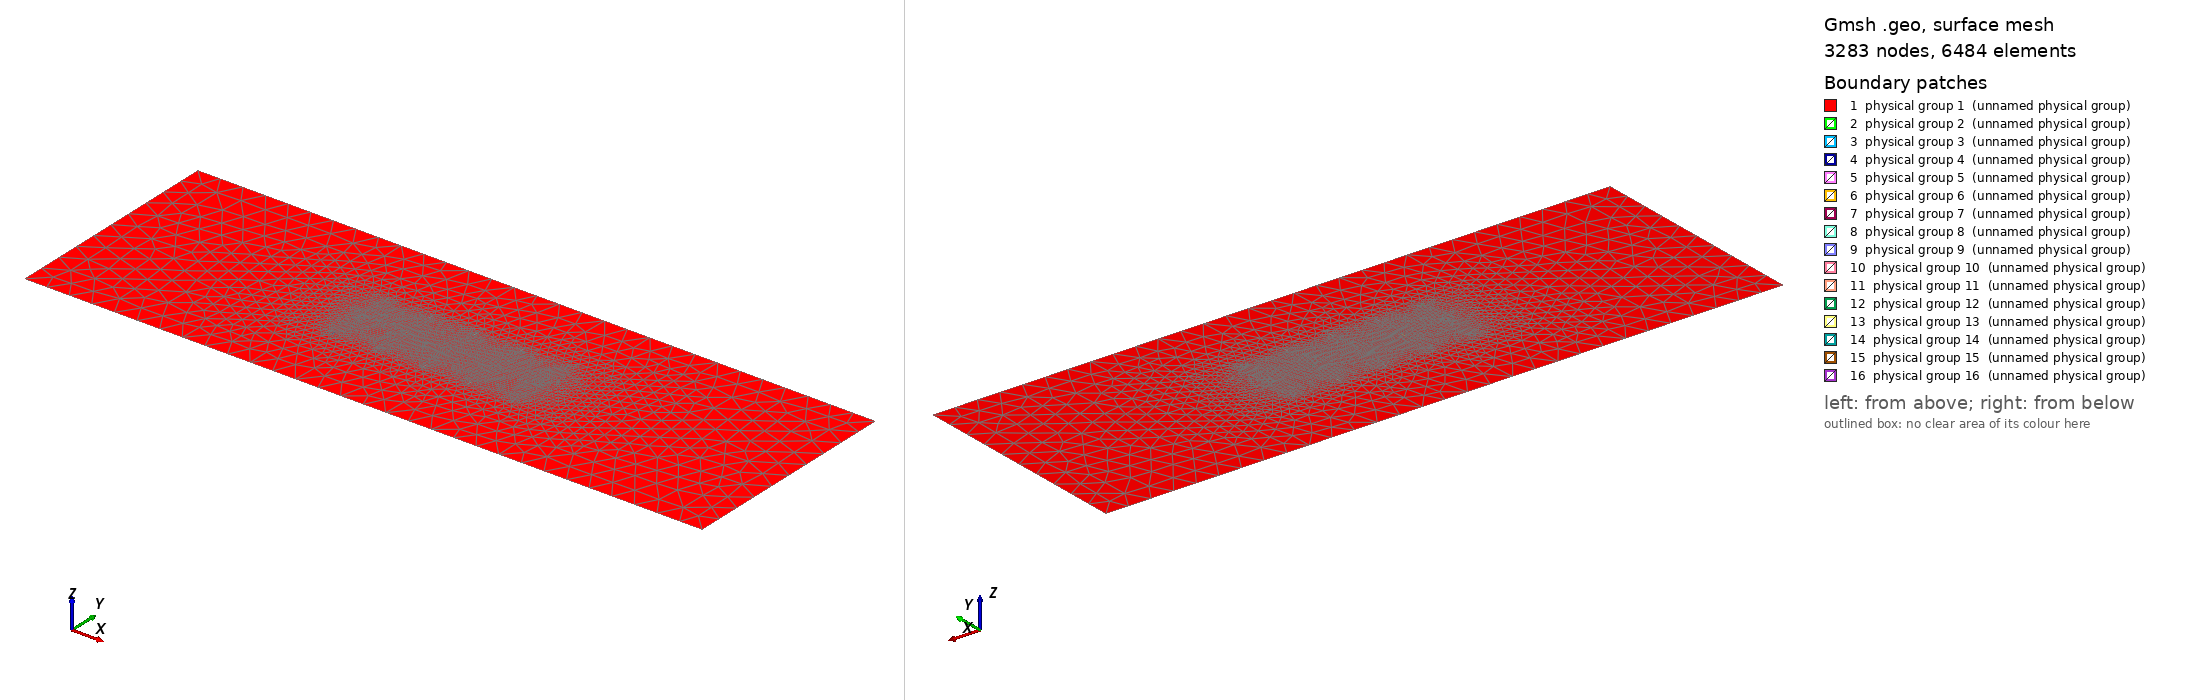

Gmsh geometry script, surface-meshed: 3283 nodes, 6484 surface elements. Boundary patches (legend numbers): 1 physical group 1 (unnamed physical group), 2 physical group 2 (unnamed physical group), 3 physical group 3 (unnamed physical group), 4 physical group 4 (unnamed physical group), 5 physical group 5 (unnamed physical group), 6 physical group 6 (unnamed physical group), 7 physical group 7 (unnamed physical group), 8 physical group 8 (unnamed physical group), 9 physical group 9 (unnamed physical group), 10 physical group 10 (unnamed physical group), 11 physical group 11 (unnamed physical group), 12 physical group 12 (unnamed physical group), 13 physical group 13 (unnamed physical group), 14 physical group 14 (unnamed physical group), 15 physical group 15 (unnamed physical group), 16 physical group 16 (unnamed physical group). Left view from above one corner, right view from below the opposite corner. Legend entries are the model's physical surfaces. The drawing asked Gmsh for element sizes between 1% and 20% of the model's largest extent; the script's own settings can give other sizes.

=== channel.geo (drawn) ===
// =================================================================================================
// Gmsh geometry file for 15 turbine tidal array test case, as used in:
//   Divett, Vennell and Stevens, "Optimization of multiple turbine arrays in a channel with tidally
//   reversing flow by numerical modelling with adaptive mesh." Philosophical Transactions of the
//   Royal Society A: Mathematical, Physical and Engineering Sciences 371.1985 (2013): 20120251.
//
// Geometry file written by Nicolas Barral, 2018.
// =================================================================================================
L = 3000;
l = 1000;
//+
D = 20;
d = 5;
//+
deltax = 10*D;
deltay = 7.5*D; 
//+
dx = 100;
dxturbine = 6;
dxfarm = 6.*dxturbine;
//+
// Channel
Point(1) = {-L/2, -l/2, 0, dx};
Point(2) = {L/2, -l/2, 0, dx};
Point(3) = {L/2, l/2, 0, dx};
Point(4) = {-L/2, l/2, 0, dx};
Line(1) = {1, 2};
Line(2) = {2, 3};
Line(3) = {3, 4};
Line(4) = {4, 1};
Physical Line(1) = {1};
Physical Line(2) = {2};
Physical Line(3) = {3};
Physical Line(4) = {4};
Line Loop(1) = {1, 2, 3, 4};
//+ 
// turbine 1
Point(5) = {-d/2-2*deltax, -D/2+deltay, 0, dxturbine};
Point(6) = {d/2-2*deltax, -D/2+deltay, 0, dxturbine};
Point(7) = {d/2-2*deltax, D/2+deltay, 0, dxturbine};
Point(8) = {-d/2-2*deltax, D/2+deltay, 0, dxturbine};
Line(5) = {5, 6};
Line(6) = {6, 7};
Line(7) = {7, 8};
Line(8) = {8, 5};
//Physical Line(5) = {5};
//Physical Line(6) = {6};
//Physical Line(7) = {7};
//Physical Line(8) = {8};
Line Loop(2) = {5, 6, 7, 8};
// turbine 2
Point(9 ) = {-d/2-2*deltax, -D/2, 0, dxturbine};
Point(10) = {d/2-2*deltax, -D/2, 0, dxturbine};
Point(11) = {d/2-2*deltax, D/2, 0, dxturbine};
Point(12) = {-d/2-2*deltax, D/2, 0, dxturbine};
Line(9 ) = {9 , 10};
Line(10) = {10, 11};
Line(11) = {11, 12};
Line(12) = {12, 9};
//Physical Line(9 ) = {9 };
//Physical Line(10) = {10};
//Physical Line(11) = {11};
//Physical Line(12) = {12};
Line Loop(3) = {9, 10, 11, 12};
// turbine 3
Point(13) = {-d/2-2*deltax, -D/2-deltay, 0, dxturbine};
Point(14) = {d/2-2*deltax, -D/2-deltay, 0, dxturbine};
Point(15) = {d/2-2*deltax, D/2-deltay, 0, dxturbine};
Point(16) = {-d/2-2*deltax, D/2-deltay, 0, dxturbine};
Line(13) = {13, 14};
Line(14) = {14, 15};
Line(15) = {15, 16};
Line(16) = {16, 13};
//Physical Line(13) = {13};
//Physical Line(14) = {14};
//Physical Line(15) = {15};
//Physical Line(16) = {16};
Line Loop(4) = {13, 14, 15, 16};
// turbine 4
Point(17) = {-d/2-deltax, -D/2+deltay, 0, dxturbine};
Point(18) = {d/2-deltax, -D/2+deltay, 0, dxturbine};
Point(19) = {d/2-deltax, D/2+deltay, 0, dxturbine};
Point(20) = {-d/2-deltax, D/2+deltay, 0, dxturbine};
Line(17) = {17, 18};
Line(18) = {18, 19};
Line(19) = {19, 20};
Line(20) = {20, 17};
//Physical Line(17) = {17};
//Physical Line(18) = {18};
//Physical Line(19) = {19};
//Physical Line(20) = {20};
Line Loop(5) = {17, 18, 19, 20};
// turbine 5
Point(21) = {-d/2-deltax, -D/2, 0, dxturbine};
Point(22) = {d/2-deltax, -D/2, 0, dxturbine};
Point(23) = {d/2-deltax, D/2, 0, dxturbine};
Point(24) = {-d/2-deltax, D/2, 0, dxturbine};
Line(21) = {21, 22};
Line(22) = {22, 23};
Line(23) = {23, 24};
Line(24) = {24, 21};
//Physical Line(21) = {21};
//Physical Line(22) = {22};
//Physical Line(23) = {23};
//Physical Line(24) = {24};
Line Loop(6) = {21, 22, 23, 24};
// turbine 6
Point(25) = {-d/2-deltax, -D/2-deltay, 0, dxturbine};
Point(26) = {d/2-deltax, -D/2-deltay, 0, dxturbine};
Point(27) = {d/2-deltax, D/2-deltay, 0, dxturbine};
Point(28) = {-d/2-deltax, D/2-deltay, 0, dxturbine};
Line(25) = {25, 26};
Line(26) = {26, 27};
Line(27) = {27, 28};
Line(28) = {28, 25};
//Physical Line(25) = {25};
//Physical Line(26) = {26};
//Physical Line(27) = {27};
//Physical Line(28) = {28};
Line Loop(7) = {25, 26, 27, 28};
// turbine 7
Point(29) = {-d/2, -D/2+deltay, 0, dxturbine};
Point(30) = {d/2, -D/2+deltay, 0, dxturbine};
Point(31) = {d/2, D/2+deltay, 0, dxturbine};
Point(32) = {-d/2, D/2+deltay, 0, dxturbine};
Line(29) = {29, 30};
Line(30) = {30, 31};
Line(31) = {31, 32};
Line(32) = {32, 29};
//Physical Line(29) = {29};
//Physical Line(30) = {30};
//Physical Line(31) = {31};
//Physical Line(32) = {32};
Line Loop(8) = {29, 30, 31, 32};
// turbine 8
Point(33) = {-d/2, -D/2, 0, dxturbine};
Point(34) = {d/2, -D/2, 0, dxturbine};
Point(35) = {d/2, D/2, 0, dxturbine};
Point(36) = {-d/2, D/2, 0, dxturbine};
Line(33) = {33, 34};
Line(34) = {34, 35};
Line(35) = {35, 36};
Line(36) = {36, 33};
//Physical Line(33) = {33};
//Physical Line(34) = {34};
//Physical Line(35) = {35};
//Physical Line(36) = {36};
Line Loop(9) = {33, 34, 35, 36};
// turbine 9
Point(37) = {-d/2, -D/2-deltay, 0, dxturbine};
Point(38) = {d/2, -D/2-deltay, 0, dxturbine};
Point(39) = {d/2, D/2-deltay, 0, dxturbine};
Point(40) = {-d/2, D/2-deltay, 0, dxturbine};
Line(37) = {37, 38};
Line(38) = {38, 39};
Line(39) = {39, 40};
Line(40) = {40, 37};
//Physical Line(37) = {37};
//Physical Line(38) = {38};
//Physical Line(39) = {39};
//Physical Line(40) = {40};
Line Loop(10) = {37, 38, 39, 40};
// turbine 10
Point(41) = {-d/2+deltax, -D/2+deltay, 0, dxturbine};
Point(42) = {d/2+deltax, -D/2+deltay, 0, dxturbine};
Point(43) = {d/2+deltax, D/2+deltay, 0, dxturbine};
Point(44) = {-d/2+deltax, D/2+deltay, 0, dxturbine};
Line(41) = {41, 42};
Line(42) = {42, 43};
Line(43) = {43, 44};
Line(44) = {44, 41};
//Physical Line(41) = {41};
//Physical Line(42) = {42};
//Physical Line(43) = {43};
//Physical Line(44) = {44};
Line Loop(11) = {41, 42, 43, 44};
// turbine 11
Point(45) = {-d/2+deltax, -D/2, 0, dxturbine};
Point(46) = {d/2+deltax, -D/2, 0, dxturbine};
Point(47) = {d/2+deltax, D/2, 0, dxturbine};
Point(48) = {-d/2+deltax, D/2, 0, dxturbine};
Line(45) = {45, 46};
Line(46) = {46, 47};
Line(47) = {47, 48};
Line(48) = {48, 45};
//Physical Line(45) = {45};
//Physical Line(46) = {46};
//Physical Line(47) = {47};
//Physical Line(48) = {48};
Line Loop(12) = {45, 46, 47, 48};
// turbine 12
Point(49) = {-d/2+deltax, -D/2-deltay, 0, dxturbine};
Point(50) = {d/2+deltax, -D/2-deltay, 0, dxturbine};
Point(51) = {d/2+deltax, D/2-deltay, 0, dxturbine};
Point(52) = {-d/2+deltax, D/2-deltay, 0, dxturbine};
Line(49) = {49, 50};
Line(50) = {50, 51};
Line(51) = {51, 52};
Line(52) = {52, 49};
//Physical Line(49) = {49};
//Physical Line(50) = {50};
//Physical Line(51) = {51};
//Physical Line(52) = {52};
Line Loop(13) = {49, 50, 51, 52};
// turbine 13
Point(53) = {-d/2+2*deltax, -D/2+deltay, 0, dxturbine};
Point(54) = {d/2+2*deltax, -D/2+deltay, 0, dxturbine};
Point(55) = {d/2+2*deltax, D/2+deltay, 0, dxturbine};
Point(56) = {-d/2+2*deltax, D/2+deltay, 0, dxturbine};
Line(53) = {53, 54};
Line(54) = {54, 55};
Line(55) = {55, 56};
Line(56) = {56, 53};
//Physical Line(53) = {53};
//Physical Line(54) = {54};
//Physical Line(55) = {55};
//Physical Line(56) = {56};
Line Loop(14) = {53, 54, 55, 56};
// turbine 14
Point(57) = {-d/2+2*deltax, -D/2, 0, dxturbine};
Point(58) = {d/2+2*deltax, -D/2, 0, dxturbine};
Point(59) = {d/2+2*deltax, D/2, 0, dxturbine};
Point(60) = {-d/2+2*deltax, D/2, 0, dxturbine};
Line(57) = {57, 58};
Line(58) = {58, 59};
Line(59) = {59, 60};
Line(60) = {60, 57};
//Physical Line(57) = {57};
//Physical Line(58) = {58};
//Physical Line(59) = {59};
//Physical Line(60) = {60};
Line Loop(15) = {57, 58, 59, 60};
// turbine 15
Point(61) = {-d/2+2*deltax, -D/2-deltay, 0, dxturbine};
Point(62) = {d/2+2*deltax, -D/2-deltay, 0, dxturbine};
Point(63) = {d/2+2*deltax, D/2-deltay, 0, dxturbine};
Point(64) = {-d/2+2*deltax, D/2-deltay, 0, dxturbine};
Line(61) = {61, 62};
Line(62) = {62, 63};
Line(63) = {63, 64};
Line(64) = {64, 61};
//Physical Line(61) = {61};
//Physical Line(62) = {62};
//Physical Line(63) = {63};
//Physical Line(64) = {64};
Line Loop(16) = {61, 62, 63, 64};
//+
// Refined area around the turbines
Point(65) = {-3*deltax, -1.3*deltay, 0, dxfarm};
Point(66) = {3*deltax, -1.3*deltay, 0, dxfarm};
Point(67) = {3*deltax, 1.3*deltay, 0, dxfarm};
Point(68) = {-3*deltax, 1.3*deltay, 0, dxfarm};
Line(65) = {65, 66};
Line(66) = {66, 67};
Line(67) = {67, 68};
Line(68) = {68, 65};
Line Loop(17) = {65, 66, 67, 68};
//+
Plane Surface(1) = {1, 17};
Plane Surface(2 ) = {2 };
Plane Surface(3 ) = {3 };
Plane Surface(4 ) = {4 };
Plane Surface(5 ) = {5 };
Plane Surface(6 ) = {6 };
Plane Surface(7 ) = {7 };
Plane Surface(8 ) = {8 };
Plane Surface(9 ) = {9 };
Plane Surface(10) = {10};
Plane Surface(11) = {11};
Plane Surface(12) = {12};
Plane Surface(13) = {13};
Plane Surface(14) = {14};
Plane Surface(15) = {15};
Plane Surface(16) = {16};
Plane Surface(17) = {17, 2, 3, 4, 5, 6, 7, 8, 9, 10, 11, 12, 13, 14, 15, 16};
//+
Physical Surface(1 ) = {1, 17 };
Physical Surface(2 ) = {2 };
Physical Surface(3 ) = {3 };
Physical Surface(4 ) = {4 };
Physical Surface(5 ) = {5 };
Physical Surface(6 ) = {6 };
Physical Surface(7 ) = {7 };
Physical Surface(8 ) = {8 };
Physical Surface(9 ) = {9 };
Physical Surface(10) = {10};
Physical Surface(11) = {11};
Physical Surface(12) = {12};
Physical Surface(13) = {13};
Physical Surface(14) = {14};
Physical Surface(15) = {15};
Physical Surface(16) = {16};
